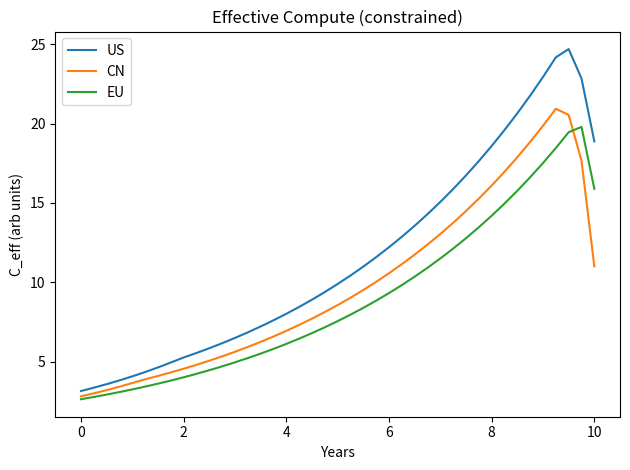

The script that saved this image: (Note: this script raises an exception after producing the figure.)
# AI Race System Dynamics + Game (SciPy-only) — Minimal Working Prototype
# ----------------------------------------------------------------------------------
# This single-file prototype implements a hybrid SD + game loop without PySD/BPTK.
# Dependencies: numpy, scipy, matplotlib (all standard). No internet needed.
#
# What it does:
# - Defines bloc states (US, CN, EU) with stocks: K (capital), E (power), S (safety),
#   T (trust), P (political capital), plus a global scarce resource R.
# - At each discrete step, computes bloc actions a = (aS, aV, aX) by a coarse
#   best-response grid search given current state (myopic).
# - Integrates continuous dynamics over that step via scipy.integrate.solve_ivp
#   with actions held constant during the step.
# - Logs and plots key outputs.
#
# Notes:
# - This is intentionally compact and readable to serve as a good starting skeleton.
# - Many functional forms are placeholders but smooth and well-behaved.
# - You can refine payoffs, constraints, and parameterization as you calibrate.
#
# License: Apache 2.0 (feel free to use/modify).
import math
from dataclasses import dataclass
import numpy as np
from scipy.integrate import solve_ivp
import matplotlib.pyplot as plt

np.set_printoptions(precision=3, suppress=True)


# ---------------------------
# Model parameters
# ---------------------------
@dataclass
class Params:
    # Time / integration
    dt: float = 0.25            # years per decision step (quarterly)
    T: float = 10.0             # total simulation years
    rel_tol: float = 1e-6
    abs_tol: float = 1e-8

    # Depreciation / decay
    delta_K: float = 0.08       # capital obsolescence
    delta_E: float = 0.03       # energy capacity retirement
    delta_S: float = 0.04       # safety knowledge depreciation
    delta_T: float = 0.05       # trust decay
    delta_R: float = 0.02       # resource depletion baseline

    # Investment/productivity baselines
    inv_scale_K: float = 1.5    # scale linking acceleration to capital invest
    inv_scale_S: float = 0.9    # scale linking safety effort to safety invest
    build_E_scale: float = 0.8  # scale for power buildout
    efficiency_growth: float = 0.25  # annualized efficiency trend (fraction)

    # Scarcity / price
    R0: float = 100.0           # initial/nominal resource stock (global)
    p0: float = 1.0             # base resource price
    eta: float = 1.2            # scarcity curvature (>1 => convex)
    rho_base: float = 4.0       # baseline replenishment (resource units / yr)
    coop_build_bonus: float = 0.8  # how much co-op boosts replenishment

    # Spillovers
    phi_spill: float = 0.12     # strength of safety spillover via verification

    # Politics / backlash weights
    psi_success: float = 0.15
    psi_incident: float = 0.6
    psi_grid_stress: float = 0.35

    # Payoff weights
    beta_first_mover: float = 2.0
    kappa_risk_cost: float = 3.0
    sigma_spill_payoff: float = 0.8

    # Risk model params
    base_hazard: float = 0.02     # baseline hazard
    hazard_cap_elastic: float = 0.7
    hazard_safety_elastic: float = 1.0
    hazard_verif_factor: float = 0.6  # multiplicative reduction when verified

    # Political / budget caps (soft)
    invest_cap_scale: float = 2.0  # investment cap proportional to P
    power_build_lag: float = 0.75  # slows build E (appears inside f)
    grid_stress_threshold: float = 1.0  # demand / supply threshold

    # Lead probability softmax temperature
    lead_temp: float = 0.5

    # Resource usage per compute (scaling constant)
    resource_per_compute: float = 0.08

    # Decision grid resolution
    grid_aS: int = 5
    grid_aX: int = 5
    grid_aV: int = 2  # 0 or 1 for now


# ---------------------------
# State representation
# ---------------------------
# Order of blocs
BLOCS = ["US", "CN", "EU"]
NB = len(BLOCS)

# State vector y layout:
# For each bloc i: [K_i, E_i, S_i, T_i, P_i]  => 5 * NB entries
# Then global resource R at the end
def pack_state(K, E, S, T, P, R):
    return np.concatenate([K, E, S, T, P, np.array([R])])

def unpack_state(y):
    K = y[0:NB]
    E = y[NB:2*NB]
    S = y[2*NB:3*NB]
    T = y[3*NB:4*NB]
    P = y[4*NB:5*NB]
    R = y[-1]
    return K, E, S, T, P, R


# ---------------------------
# Helper functions
# ---------------------------
def resource_price(R, p0, R0, eta):
    # Convex scarcity price
    R_eff = max(R, 1e-6)
    return p0 * (R0 / R_eff) ** eta

def compute_capacity(K, E, R, params: Params):
    """Effective compute capacity per bloc constrained by (capital, energy, resource)."""
    # Capital-to-compute map with efficiency growth (handled externally via trend factor)
    fK = np.sqrt(np.maximum(K, 0.0))  # concave in capital
    # Energy bottleneck
    fE = np.sqrt(np.maximum(E, 1e-9))
    # Resource bottleneck shared -> scale everyone by resource tightness
    r_factor = max(min(R / params.R0, 1.0), 1e-3)  # clamp [1e-3, 1]
    fR = r_factor
    C = np.minimum(fK, fE) * fR
    return C

def efficiency_multiplier(t_years, g):
    # Continuous compounding approximation to performance/efficiency trend
    return math.exp(g * t_years)

def lead_prob(C_eff, aX, temp):
    # Softmax over aggressive compute * acceleration
    score = C_eff * (0.5 + 0.5*aX)  # ensure >0
    # softmax with temperature
    ex = np.exp(score / max(temp, 1e-6))
    return ex / np.sum(ex)

def hazard_rate(C_eff_i, aS_i, S_i, verif_level, params: Params):
    # Simple hazard declines with safety effort & stock, and with verification
    base = params.base_hazard
    cap_term = (C_eff_i ** params.hazard_cap_elastic)
    safety_term = 1.0 / (1.0 + aS_i + S_i) ** params.hazard_safety_elastic
    verif_term = (params.hazard_verif_factor if verif_level > 0.5 else 1.0)
    return base * cap_term * safety_term * verif_term

def political_drift(success_i, incident_i, grid_stress_i, params: Params):
    return (params.psi_success * success_i
            - params.psi_incident * incident_i
            - params.psi_grid_stress * max(0.0, grid_stress_i - params.grid_stress_threshold))


# ---------------------------
# Game / action selection
# ---------------------------
def payoff_for_bloc(i, actions, state, t_years, params: Params):
    """Compute per-bloc instantaneous payoff given all actions (myopic)."""
    K, E, S, T, P, R = unpack_state(state)

    aS = actions[:, 0]
    aV = actions[:, 1]
    aX = actions[:, 2]

    # Effective compute with efficiency trend
    C_raw = compute_capacity(K, E, R, params)
    C_eff = C_raw * efficiency_multiplier(t_years, params.efficiency_growth)

    # First-mover probability
    p_lead = lead_prob(C_eff, aX, params.lead_temp)

    # Risk construction
    verif_level = np.mean(aV)  # crude: global verification climate
    hazards = np.array([hazard_rate(C_eff[j], aS[j], S[j], verif_level, params) for j in range(NB)])
    # Systemic incident probability approximation
    p_incident = 1.0 - np.exp(-np.sum(hazards))

    # Scarcity price
    pR = resource_price(R, params.p0, params.R0, params.eta)
    use_i = params.resource_per_compute * C_eff[i] * (0.5 + 0.5*aX[i])  # usage grows with aggressiveness

    # Spillover benefit from verification
    spill_i = params.sigma_spill_payoff * aV[i] * np.mean(S[np.arange(NB)!=i]) * params.phi_spill

    # Domestic political grid stress proxy (demand/supply ratio via energy bottleneck)
    demand_i = C_eff[i] ** 2  # inverse of sqrt mapping -> rough
    supply_i = max(E[i], 1e-6)
    grid_stress_i = demand_i / supply_i

    payoff = (params.beta_first_mover * p_lead[i]
              - params.kappa_risk_cost * p_incident
              - pR * use_i
              - grid_stress_i * 0.05
              + spill_i)
    return payoff


def choose_actions_myopic(state, t_years, params: Params):
    """
    Coarse global best-response search on a grid for all players simultaneously.
    For speed and simplicity in this prototype, do a naive joint search by
    evaluating a small grid and taking the argmax of the sum of payoffs.
    (You can swap for iterative BR if desired.)
    """
    grid_S = np.linspace(0.0, 1.0, params.grid_aS)
    grid_X = np.linspace(0.0, 1.0, params.grid_aX)
    grid_V = np.linspace(0.0, 1.0, params.grid_aV)  # {0,1} if grid_aV=2

    # Build candidate actions per bloc
    cand = np.array([(s, v, x) for s in grid_S for v in grid_V for x in grid_X])
    # To keep combinatorics tractable, we tie blocs to identical candidates (symmetry heuristic).
    # You can remove this and do per-bloc product search or iterative BR later.
    best_actions = None
    best_value = -1e18

    for idx in range(cand.shape[0]):
        a = np.vstack([cand[idx]] * NB)  # same action across blocs (fast prototype)
        # Value = sum of payoffs (utilitarian selection); replace with Nash search later
        value = sum(payoff_for_bloc(i, a, state, t_years, params) for i in range(NB))
        if value > best_value:
            best_value = value
            best_actions = a.copy()

    return best_actions  # shape (NB, 3): columns = [aS, aV, aX]


# ---------------------------
# Continuous dynamics
# ---------------------------
def rhs_continuous(t, y, actions, params: Params):
    """RHS for solve_ivp over one decision interval with fixed actions."""
    K, E, S, T, P, R = unpack_state(y)

    aS = actions[:, 0]
    aV = actions[:, 1]
    aX = actions[:, 2]

    # Investment caps via political capital (soft saturation)
    invest_cap = params.invest_cap_scale * np.maximum(P, 0.0)
    I_K = np.minimum(invest_cap, params.inv_scale_K * aX * (1.0 + P))
    I_S = np.minimum(invest_cap, params.inv_scale_S * aS * (1.0 + P))

    # Power buildout slowed by lag and politics
    B_E = (params.build_E_scale * (0.5 + 0.5*aX) * (1.0 + 0.5*P)) / (1.0 + params.power_build_lag)

    # Effective compute for resource usage estimates
    C_raw = compute_capacity(K, E, R, params)
    C_eff = C_raw * efficiency_multiplier(t, params.efficiency_growth)
    use = params.resource_per_compute * C_eff * (0.5 + 0.5*aX)

    # Resource replenishment boosted by cooperation (sum aV)
    rho = params.rho_base + params.coop_build_bonus * np.sum(aV)

    dK = I_K - params.delta_K * K
    dE = B_E - params.delta_E * E
    dS = I_S + params.phi_spill * (aV[:, None] * S).sum(axis=0) / max(NB-1, 1) - params.delta_S * S
    dT = 0.2 * aV - params.delta_T * T  # trust builds with verification
    # Incidents proxy (not Poisson here; we use hazard sum to push P)
    verif_level = np.mean(aV)
    hazards = np.array([hazard_rate(C_eff[j], aS[j], S[j], verif_level, params) for j in range(NB)])
    p_incident = 1.0 - np.exp(-np.sum(hazards) * 0.25)  # scaled in interval
    # Grid stress proxy
    demand = C_eff**2
    grid_stress = demand / np.maximum(E, 1e-6)

    dP = np.array([political_drift(success_i=C_eff[i], incident_i=p_incident,
                                   grid_stress_i=grid_stress[i], params=params)
                   for i in range(NB)])

    dR = rho - np.sum(use) - params.delta_R * R

    return np.concatenate([dK, dE, dS, dT, dP, np.array([dR])])


# ---------------------------
# Simulation driver
# ---------------------------
def simulate(initial_state: np.ndarray, params: Params, seed: int = 0):
    rng = np.random.default_rng(seed)
    horizon_steps = int(params.T / params.dt)

    # Logs
    times = [0.0]
    states = [initial_state.copy()]
    actions_log = []

    y = initial_state.copy()
    t = 0.0

    for step in range(horizon_steps):
        # Choose actions given current state (myopic joint selection on grid)
        a = choose_actions_myopic(y, t, params)
        actions_log.append(a.copy())

        # Integrate over [t, t+dt] with actions held constant
        sol = solve_ivp(
            fun=lambda tt, yy: rhs_continuous(tt, yy, a, params),
            t_span=(t, t + params.dt),
            y0=y,
            rtol=params.rel_tol,
            atol=params.abs_tol,
            method="RK45",
            max_step=params.dt / 8.0
        )
        y = sol.y[:, -1]
        t = t + params.dt
        times.append(t)
        states.append(y.copy())

    times = np.array(times)
    states = np.vstack(states)
    actions_arr = np.stack(actions_log, axis=0)  # [steps, NB, 3]
    return times, states, actions_arr


# ---------------------------
# Demo run
# ---------------------------
def default_initial_state():
    # Initialize blocs with slightly different strengths
    K0 = np.array([12.0, 9.0, 7.0])   # capital
    E0 = np.array([10.0, 8.0, 7.0])   # power capacity
    S0 = np.array([2.0, 1.2, 1.5])    # safety
    T0 = np.array([0.8, 0.4, 0.9])    # trust
    P0 = np.array([1.5, 1.2, 1.1])    # political capital
    R0 = 100.0                        # global resource
    return pack_state(K0, E0, S0, T0, P0, R0)


def plot_results(times, states, actions, params: Params):
    K, E, S, T, P, R = unpack_state(states.T)

    # Recompute time-series C_eff for plotting
    C_eff_series = []
    R_series = states[:, -1]
    for idx, t in enumerate(times):
        Kt, Et, St, Tt, Pt, Rt = unpack_state(states[idx])
        C_raw_t = compute_capacity(Kt, Et, Rt, params)
        C_eff_t = C_raw_t * efficiency_multiplier(t, params.efficiency_growth)
        C_eff_series.append(C_eff_t)
    C_eff_series = np.array(C_eff_series)  # shape [T, NB]

    # Actions by component
    aS = actions[:, :, 0]
    aV = actions[:, :, 1]
    aX = actions[:, :, 2]

    # 1) Plot compute capacity time series (one figure)
    plt.figure()
    for i, bloc in enumerate(BLOCS):
        plt.plot(times, C_eff_series[:, i], label=f"{bloc}")
    plt.title("Effective Compute (constrained)")
    plt.xlabel("Years")
    plt.ylabel("C_eff (arb units)")
    plt.legend()
    plt.tight_layout()
    plt.savefig("plots/fig_compute.png", dpi=160)

    # 2) Plot resource stock R
    plt.figure()
    plt.plot(times, R_series)
    plt.title("Global Scarce Resource R")
    plt.xlabel("Years")
    plt.ylabel("R")
    plt.tight_layout()
    plt.savefig("plots/fig_resource.png", dpi=160)

    # 3) Safety effort
    plt.figure()
    for i, bloc in enumerate(BLOCS):
        plt.plot(times[:-1], aS[:, i], label=f"{bloc}")
    plt.title("Safety Effort aS")
    plt.xlabel("Years")
    plt.ylabel("aS")
    plt.ylim(0, 1)
    plt.legend()
    plt.tight_layout()
    plt.savefig("plots/fig_aS.png", dpi=160)

    # 4) Verification
    plt.figure()
    for i, bloc in enumerate(BLOCS):
        plt.plot(times[:-1], aV[:, i], label=f"{bloc}")
    plt.title("Verification / Cooperation aV")
    plt.xlabel("Years")
    plt.ylabel("aV")
    plt.ylim(0, 1)
    plt.legend()
    plt.tight_layout()
    plt.savefig("plots/fig_aV.png", dpi=160)

    # 5) Acceleration
    plt.figure()
    for i, bloc in enumerate(BLOCS):
        plt.plot(times[:-1], aX[:, i], label=f"{bloc}")
    plt.title("Acceleration aX")
    plt.xlabel("Years")
    plt.ylabel("aX")
    plt.ylim(0, 1)
    plt.legend()
    plt.tight_layout()
    plt.savefig("plots/fig_aX.png", dpi=160)


def main():
    params = Params()
    y0 = default_initial_state()
    times, states, actions = simulate(y0, params, seed=42)

    # Save numpy outputs if needed
    np.save("times.npy", times)
    np.save("states.npy", states)
    np.save("actions.npy", actions)

    # Plots
    plot_results(times, states, actions, params)


if __name__ == "__main__":
    main()
